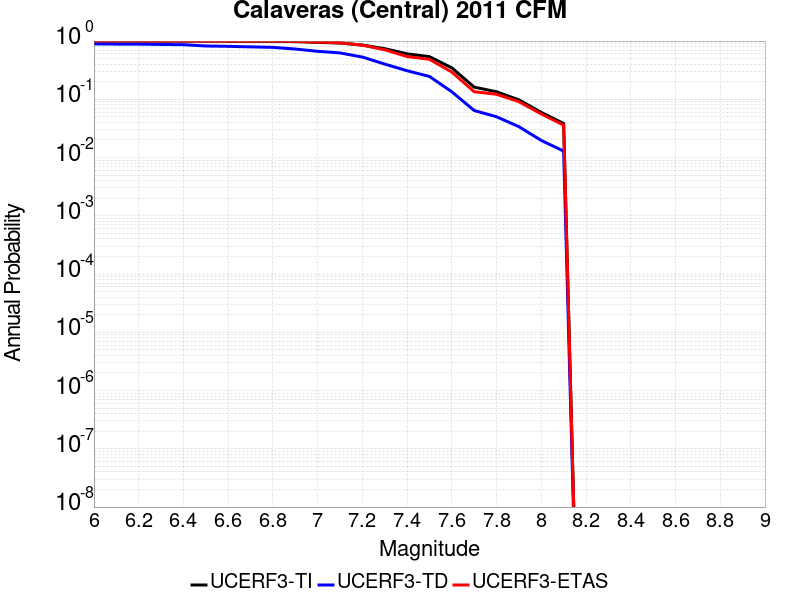

Data behind this chart, as committed beside it:
Magnitude, UCERF3-TI Prob, UCERF3-TD Prob, UCERF3-ETAS Prob
6.0, 0.9996, 0.8934, 1.0
6.1, 0.9995, 0.8875, 1.0
6.2, 0.9994, 0.8847, 1.0
6.3, 0.9991, 0.8747, 1.0
6.4, 0.9989, 0.8665, 1.0
6.5, 0.9958, 0.8227, 0.999
6.6, 0.995, 0.8119, 0.999
6.7, 0.9935, 0.7953, 0.999
6.8, 0.9913, 0.7797, 0.998
6.9, 0.9784, 0.7298, 0.988
7.0, 0.9501, 0.667, 0.961
7.1, 0.9247, 0.6257, 0.934
7.2, 0.854, 0.5314, 0.849
7.3, 0.7404, 0.4028, 0.709
7.4, 0.6039, 0.3097, 0.542
7.5, 0.54, 0.2467, 0.486
7.6, 0.347, 0.1346, 0.294
7.7, 0.1619, 0.06425, 0.135
7.8, 0.1347, 0.05014, 0.122
7.9, 0.09786, 0.03391, 0.091
8.0, 0.05955, 0.01968, 0.056
8.1, 0.03843, 0.01292, 0.036
